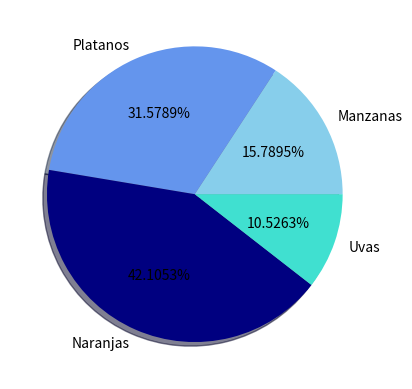

Generate this figure with matplotlib:
""" Graficos de pastel PIE PLOT

    Aumentar sombra al grafico de pastel (shadow)

    plt.pie()           Solo pide una sola secuencia de valores (los valores de "x")
    labels              Definir una lista con los valores de las etiquetas a mostrar
    autopct='%1.4f%%'   auto porcentaje el formato es '%1.1f%%'
                        1) '%1.1f%%' Debe iniciar y finalizaar con el simbolo de 
                           porcentaje % %
                        2) el 1.1 significa un entero un punto y un solo decimal, 
                           1.2 un entero y dos decimales, 1.4 un entero y cuatro decimales
                        3) 'f' es un numero flotante y por último el simbolo de porcentaje 
                           solo es para que aparezca como simbolo
    colors=[.,..,..,]   Lista de valores para cambiar el color de cada rebanada
    shadow=True         Permite aumentar una sombra al grafico
"""


import matplotlib.pyplot as plt 
import pandas as pd 

df = pd.DataFrame({'etiquetas' : ['Manzanas', 'Platanos', 'Naranjas', 'Uvas'],
                   'cantidad' : [30, 60, 80, 20]})

# Podemos agregar sombras al grafico
plt.pie(df['cantidad'], 
        labels=df['etiquetas'], 
        autopct='%1.4f%%', 
        colors=['#87CEEB', '#6495ED', '#000080', '#40E0D0'],
        shadow=True)

plt.show()
